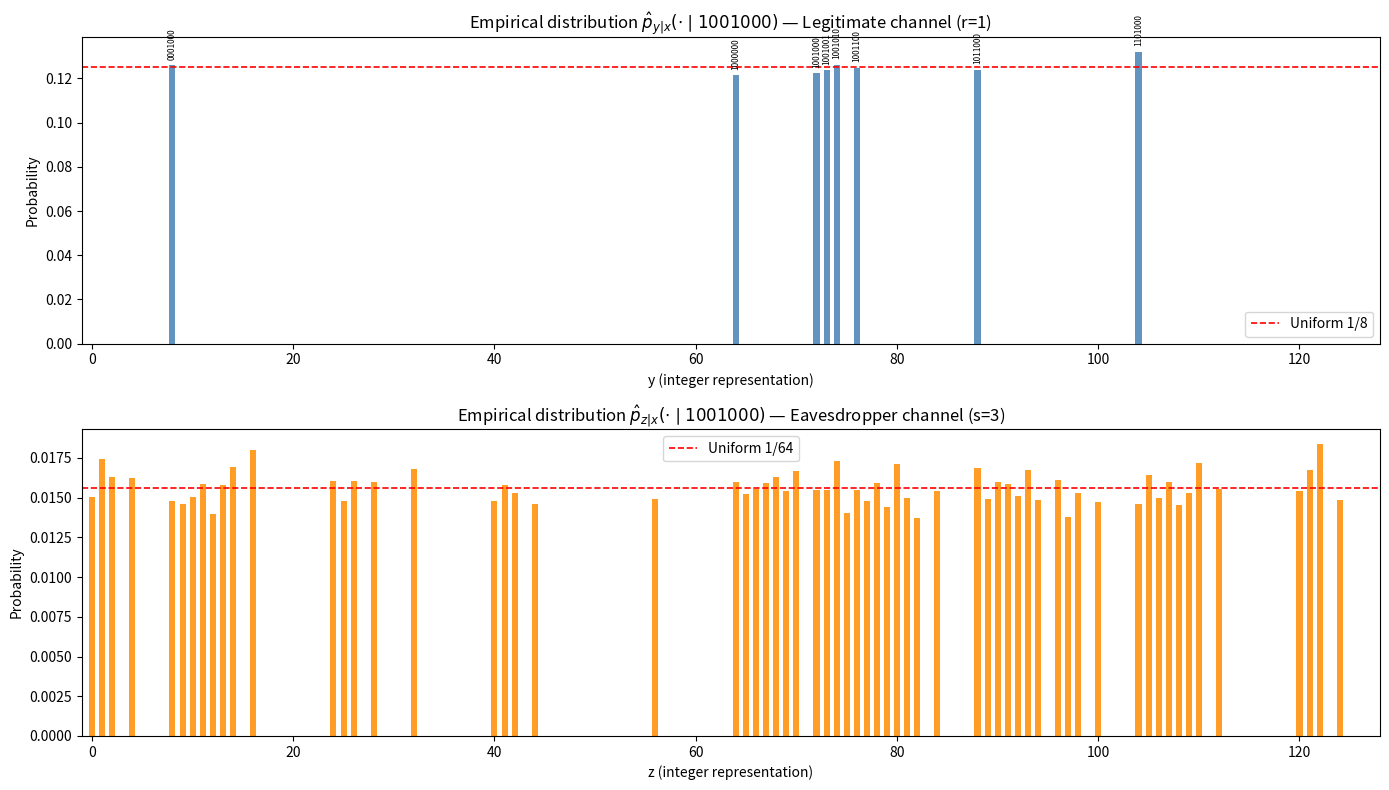

Here is the Python script that generated this plot:
import numpy as np
from itertools import combinations
import matplotlib.pyplot as plt

def int_to_bits(n, length=7):
    return tuple(int(b) for b in format(n, f'0{length}b'))

def bits_to_int(bits):
    return int(''.join(str(b) for b in bits), 2)

def hamming_distance(a, b):
    return sum(x != y for x, y in zip(a, b))

def xor_bits(a, b):
    return tuple(x ^ y for x, y in zip(a, b))

def error_vectors(n, max_errors):
    vectors = []
    for weight in range(max_errors + 1):
        for positions in combinations(range(n), weight):
            e = [0] * n
            for p in positions:
                e[p] = 1
            vectors.append(tuple(e))
    return vectors

class WiretapUniformErrorChannel:
    def __init__(self, n=7, r=1, s=3):
        self.n = n
        self.r = r
        self.s = s
        self.legit_errors = error_vectors(n, r)
        self.eave_errors  = error_vectors(n, s)
        print(f"Legit error vectors (weight <= {r}): {len(self.legit_errors)}")
        print(f"Eave  error vectors (weight <= {s}): {len(self.eave_errors)}")

    def transmit(self, x_bits):
        e_y = self.legit_errors[np.random.randint(len(self.legit_errors))]
        e_z = self.eave_errors [np.random.randint(len(self.eave_errors))]
        return xor_bits(x_bits, e_y), xor_bits(x_bits, e_z)

    def simulate(self, x_bits, n_realizations):
        y_list, z_list = [], []
        for _ in range(n_realizations):
            y, z = self.transmit(x_bits)
            y_list.append(bits_to_int(y))
            z_list.append(bits_to_int(z))
        return np.array(y_list), np.array(z_list)

def empirical_pmf(samples, alphabet_size):
    counts = np.bincount(samples, minlength=alphabet_size)
    return counts / counts.sum()

def mutual_information(p_joint, p_y, p_z):
    mi = 0.0
    for yi in range(len(p_y)):
        for zi in range(len(p_z)):
            pyz = p_joint[yi, zi]
            if pyz > 0 and p_y[yi] > 0 and p_z[zi] > 0:
                mi += pyz * np.log2(pyz / (p_y[yi] * p_z[zi]))
    return mi

if __name__ == '__main__':
    N_REALIZATIONS = 2**14
    ALPHABET_SIZE  = 2**7
    N_BITS         = 7
    R, S           = 1, 3

    x_str  = "1001000"
    x_bits = tuple(int(b) for b in x_str)
    x_int  = bits_to_int(x_bits)

    print(f"Input x = {x_str}  (int {x_int})")
    print(f"Simulating {N_REALIZATIONS} realizations...\n")

    channel = WiretapUniformErrorChannel(n=N_BITS, r=R, s=S)
    y_samples, z_samples = channel.simulate(x_bits, N_REALIZATIONS)

    p_y = empirical_pmf(y_samples, ALPHABET_SIZE)
    p_z = empirical_pmf(z_samples, ALPHABET_SIZE)

    support_y = np.where(p_y > 0)[0]
    support_z = np.where(p_z > 0)[0]
    print(f"Support size of p̂_y|x : {len(support_y)}  (expected {len(channel.legit_errors)})")
    print(f"Support size of p̂_z|x : {len(support_z)}  (expected {len(channel.eave_errors)})")

    p_y_nonzero = p_y[support_y]
    p_z_nonzero = p_z[support_z]
    print(f"\np̂_y|x values (should all ≈ 1/8  = {1/8:.4f}):")
    print(f"  min={p_y_nonzero.min():.4f}  max={p_y_nonzero.max():.4f}  mean={p_y_nonzero.mean():.4f}")
    print(f"p̂_z|x values (should all ≈ 1/64 = {1/64:.4f}):")
    print(f"  min={p_z_nonzero.min():.4f}  max={p_z_nonzero.max():.4f}  mean={p_z_nonzero.mean():.4f}")

    p_joint = np.zeros((ALPHABET_SIZE, ALPHABET_SIZE))
    for yi, zi in zip(y_samples, z_samples):
        p_joint[yi, zi] += 1
    p_joint /= N_REALIZATIONS

    mi = mutual_information(p_joint, p_y, p_z)
    print(f"\nEmpirical I(y;z|x) = {mi:.6f} bits  (should be ≈ 0 if y⊥z|x)")

    fig, axes = plt.subplots(2, 1, figsize=(14, 8))
    ax = axes[0]
    ax.bar(support_y, p_y[support_y], width=0.6, color='steelblue', alpha=0.85)
    ax.axhline(1/8, color='red', linestyle='--', linewidth=1.2, label='Uniform 1/8')
    ax.set_title(r'Empirical distribution $\hat{p}_{y|x}(\cdot \mid 1001000)$ — Legitimate channel (r=1)', fontsize=12)
    ax.set_xlabel('y (integer representation)', fontsize=10)
    ax.set_ylabel('Probability', fontsize=10)
    ax.set_xlim(-1, ALPHABET_SIZE)
    ax.legend()
    for yi in support_y:
        ax.annotate(format(yi, '07b'), xy=(yi, p_y[yi]),
                    xytext=(0, 4), textcoords='offset points',
                    ha='center', va='bottom', fontsize=6, rotation=90)
    ax = axes[1]
    ax.bar(support_z, p_z[support_z], width=0.6, color='darkorange', alpha=0.85)
    ax.axhline(1/64, color='red', linestyle='--', linewidth=1.2, label='Uniform 1/64')
    ax.set_title(r'Empirical distribution $\hat{p}_{z|x}(\cdot \mid 1001000)$ — Eavesdropper channel (s=3)', fontsize=12)
    ax.set_xlabel('z (integer representation)', fontsize=10)
    ax.set_ylabel('Probability', fontsize=10)
    ax.set_xlim(-1, ALPHABET_SIZE)
    ax.legend()
    plt.tight_layout()
    plt.savefig('task1_distributions.png', dpi=150, bbox_inches='tight')
    plt.show()
    print("Plot saved.")
